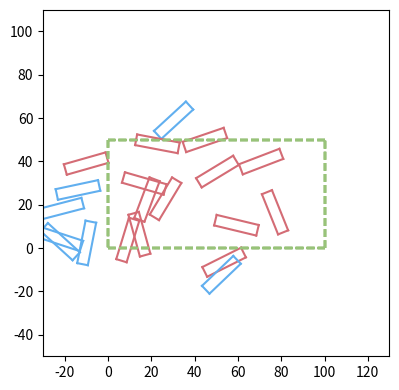

Here is the Python script that generated this plot: (Note: this script raises an exception after producing the figure.)
import numpy as np
import math
import random
import matplotlib.pyplot as plt

# 取消科学计数法
np.set_printoptions(suppress=True, precision=4)

########################### 基础数学工具 ###########################

ZERO = 1e-6     # 浮点数误差阈值
PI = math.pi    # 圆周率
TO_DEG = 180/PI  # 弧度转角度
TO_RAD = PI/180  # 角度转弧度


def sind(angle):
    # 角度正弦函数
    return math.sin(angle*TO_RAD)


def cosd(angle):
    # 角度余弦函数
    return math.cos(angle*TO_RAD)


def sin(angle):
    # 弧度正弦函数
    return math.sin(angle)


def cos(angle):
    # 弧度正弦函数
    return math.cos(angle)


def atan2(y, x):
    # 反正切函数
    return math.atan2(y, x)


def sqrt(x):
    # 开平方函数
    return math.sqrt(x)


def rotmat_x(angle):
    return np.array([[1, 0,           0],
                     [0, cosd(angle), -sind(angle)],
                     [0, sind(angle),  cosd(angle)]])


def rotmat_y(angle):
    return np.array([[cosd(angle), 0, sind(angle)],
                     [0,          1, 0],
                     [-sind(angle), 0, cosd(angle)]])


def rotmat_z(angle):
    return np.array([[cosd(angle), -sind(angle), 0],
                     [sind(angle),  cosd(angle), 0],
                     [0,           0,          1]])


def euler_to_rotmat(euler):
    return np.dot(rotmat_z(euler[2]), np.dot(rotmat_y(euler[1]), rotmat_x(euler[0])))


def rotmat_to_euler(rot):
    sy = math.sqrt(rot[0, 0] * rot[0, 0] + rot[1, 0] * rot[1, 0])
    singular = (sy < 1e-6)
    if (not singular):
        x = math.atan2(rot[2, 1], rot[2, 2])
        y = math.atan2(-rot[2, 0], sy)
        z = math.atan2(rot[1, 0], rot[0, 0])
    else:
        x = math.atan2(-rot[1, 2], rot[1, 1])
        y = math.atan2(-rot[2, 0], sy)
        z = 0
    return np.array([x, y, z])*TO_DEG


def pose_to_transmat(pose):
    p = np.array([pose[0], pose[1], pose[2]])
    R = euler_to_rotmat([pose[3], pose[4], pose[5]])
    return np.r_[np.c_[R, p], [[0, 0, 0, 1]]]


def transmat_to_pose(transmat):
    r, p = transmat_to_rp(transmat)
    euler = rotmat_to_euler(r)
    return np.array([p[0], p[1], p[2], euler[0], euler[1], euler[2]])


def transmat_to_rp(transmat):
    transmat = np.array(transmat)
    return transmat[0:3, 0:3], transmat[0:3, 3]


def transmat_inv(transmat):
    r, p = transmat_to_rp(transmat)
    rt = np.array(r).T
    return np.r_[np.c_[rt, -np.dot(rt, p)], [[0, 0, 0, 1]]]

# 判断点是否在给定凸多边形区域内


def point_is_in_area(point, area_p_list):
    area_vec_list = []
    size = len(area_p_list)
    for i in range(size):
        area_vec_list.append(area_p_list[(i+1) % size]-area_p_list[i])
    # 对于边界的每条边
    for i in range(size):
        ws_p_vec = point-area_p_list[i]
        if_pass = np.cross(area_vec_list[i][0:2], ws_p_vec[0:2])
        # 倘若点位于某条边的外侧，说明不在区域内
        if if_pass <= 0:
            return False
    return True

# 判断多边形1是否在多边形2内部


def area1_is_in_area2(area_p_list_1, area_p_list_2):
    # area_vec_list_1 = []
    size_1 = len(area_p_list_1)
    size_2 = len(area_p_list_2)
    # for i in range(size_1):
    #     area_vec_list_1.append(area_p_list_1[(i+1)%size_1]-area_p_list_1[i])
    for i in range(len(area_p_list_1)):
        if not point_is_in_area(area_p_list_1[i], area_p_list_2):
            return False
    return True

# 分离轴测试——判断两个多边形是否相交


def separating_axis_test(area_p_list_1, area_p_list_2):
    area_vec_list_1 = []
    size_1 = len(area_p_list_1)
    for i in range(size_1):
        area_vec_list_1.append(area_p_list_1[(i+1) % size_1]-area_p_list_1[i])

    area_vec_list_2 = []
    size_2 = len(area_p_list_2)
    for i in range(size_2):
        area_vec_list_2.append(area_p_list_2[(i+1) % size_2]-area_p_list_2[i])

    for i in range(size_1):
        for j in range(size_2):
            area_vec_list_2_1 = area_p_list_2[j]-area_p_list_1[i]
            if_pass = np.cross(area_vec_list_2_1[0:2], area_vec_list_1[i][0:2])
            if if_pass < 0:
                break
            if j == size_2-1:
                return False

    for i in range(size_2):
        for j in range(size_1):
            area_vec_list_1_2 = area_p_list_1[j]-area_p_list_2[i]
            if_pass = np.cross(area_vec_list_1_2[0:2], area_vec_list_2[i][0:2])
            if if_pass < 0:
                break
            if j == size_1-1:
                return False

    return True

########################### main ###########################


def create_new_object():
    return [
        random.random()*140-20,
        random.random()*70-10,
        0,
        0,
        0,
        random.random()*360-180
    ]


if __name__ == '__main__':

    # area_p_list_1 = [np.array([0,0,0]),
    #                 np.array([2,0,0]),
    #                 np.array([2,2,0]),
    #                 np.array([0,2,0])]
    # area_p_list_2 = [np.array([3,0,0]),
    #                 np.array([6,0,0]),
    #                 np.array([6,3,0]),
    #                 np.array([3,3,0])]

    # print(separating_axis_test(area_p_list_1, area_p_list_2))
    # pass
    # 工作空间矩形
    ws_length = 100
    ws_width = 50
    ws_A = np.array([0, 0, 0, 1])
    ws_B = np.array([ws_length, 0, 0, 1])
    ws_C = np.array([ws_length, ws_width, 0, 1])
    ws_D = np.array([0, ws_width, 0, 1])

    # 空间顶点集
    ws_p_list = [ws_A, ws_B, ws_C, ws_D]
    # 空间边缘集
    ws_vec_list = [ws_B-ws_A, ws_C-ws_B, ws_D-ws_C, ws_A-ws_D]

    # 工具矩形
    t_length = 20
    t_width = 5
    t_A = np.array([0, 0, 0, 1])
    t_B = np.array([t_length, 0, 0, 1])
    t_C = np.array([t_length, t_width, 0, 1])
    t_D = np.array([0, t_width, 0, 1])

    # 工具顶点集
    t_p_list = [t_A, t_B, t_C, t_D]

    fig = plt.figure(figsize=(8, 4.5), dpi=300)
    plt.xlim(-30, 130)
    plt.ylim(-50, 110)
    ax = plt.gca()
    ax.set_aspect(1)
    # 创建工件
    for k in range(20):
        # 工具末端在工作空间的位置
        ws_t = create_new_object()
        trans_ws_t = pose_to_transmat(ws_t)
        ws_t_p_list = []
        for i in range(len(t_p_list)):
            ws_t_p = np.dot(trans_ws_t, t_p_list[i])
            ws_t_p_list.append(ws_t_p)
        collision = False
        if 0:
            if not area1_is_in_area2(ws_t_p_list, ws_p_list):
                collision = True
        else:
            if separating_axis_test(ws_p_list, ws_t_p_list):
                collision = True

        for i in range(len(ws_p_list)-1):
            plt.plot([ws_p_list[i][0], ws_p_list[i+1][0]],
                     [ws_p_list[i][1], ws_p_list[i+1][1]],
                     linestyle='--', color='#98c379')
        plt.plot([ws_p_list[i+1][0], ws_p_list[0][0]],
                 [ws_p_list[i+1][1], ws_p_list[0][1]],
                 linestyle='--', color='#98c379')

        if collision:
            COLOR_OBJ = '#d46c75'
        else:
            COLOR_OBJ = '#61afef'

        for i in range(len(ws_t_p_list)-1):
            plt.plot([ws_t_p_list[i][0], ws_t_p_list[i+1][0]],
                     [ws_t_p_list[i][1], ws_t_p_list[i+1][1]],
                     linestyle='-', color=COLOR_OBJ)
        plt.plot([ws_t_p_list[i+1][0], ws_t_p_list[0][0]],
                 [ws_t_p_list[i+1][1], ws_t_p_list[0][1]],
                 linestyle='-', color=COLOR_OBJ)

    plt.savefig("src/collision_detection/collision_detection.png")
